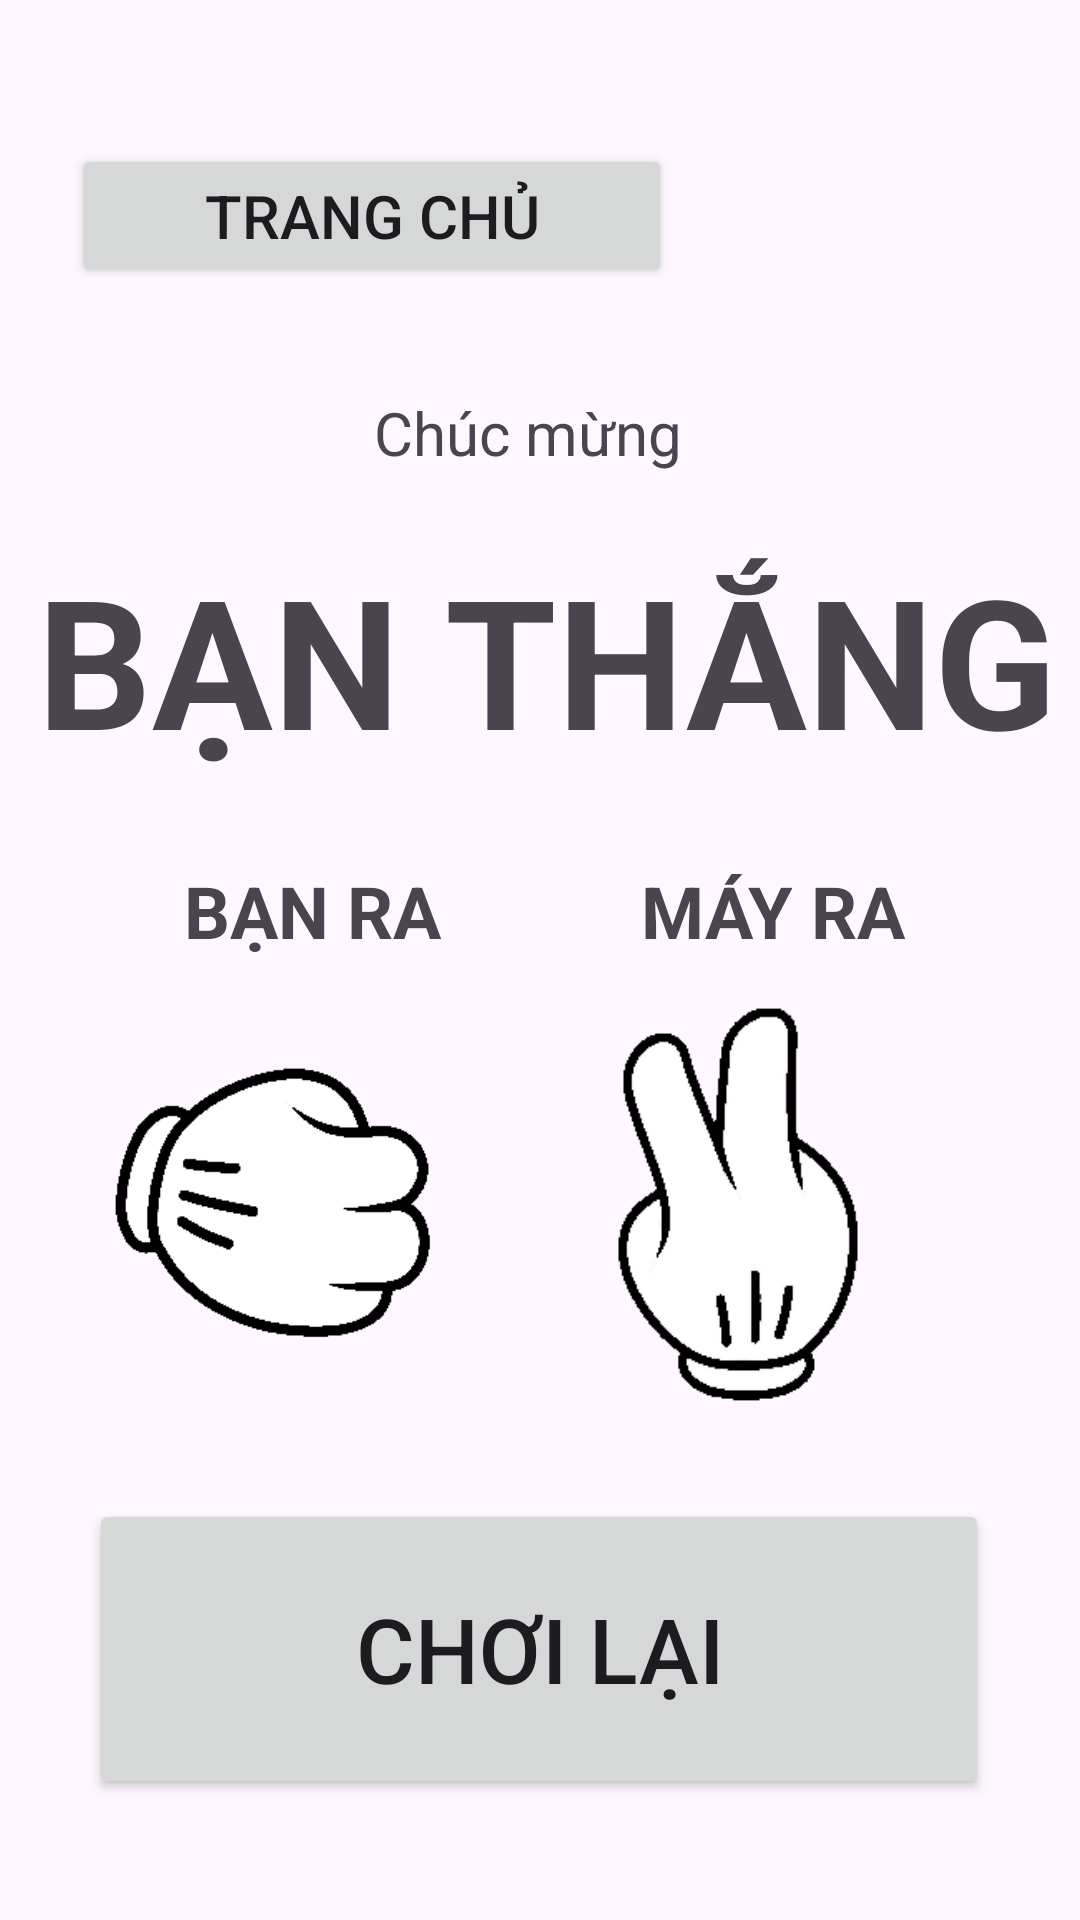

Write the Android layout XML for this screen, with the resource values it uses.
<!-- AndroidManifest.xml: application theme Theme.KBB -->
<!-- res/layout/activity_bua1.xml -->
<?xml version="1.0" encoding="utf-8"?>
<androidx.constraintlayout.widget.ConstraintLayout xmlns:android="http://schemas.android.com/apk/res/android"
    xmlns:app="http://schemas.android.com/apk/res-auto"
    xmlns:tools="http://schemas.android.com/tools"
    android:layout_width="match_parent"
    android:layout_height="match_parent"
    tools:context=".Bua1Activity">

    <Button
        android:id="@+id/bua1HomeButton"
        android:layout_width="200dp"
        android:layout_height="wrap_content"
        android:text="Trang chủ"
        android:textSize="20sp"
        app:layout_constraintBottom_toBottomOf="parent"
        app:layout_constraintEnd_toEndOf="parent"
        app:layout_constraintHorizontal_bias="0.151"
        app:layout_constraintStart_toStartOf="parent"
        app:layout_constraintTop_toTopOf="parent"
        app:layout_constraintVertical_bias="0.081" />

    <TextView
        android:id="@+id/textView13"
        android:layout_width="wrap_content"
        android:layout_height="wrap_content"
        android:text="BẠN RA"
        android:textSize="24sp"
        android:textStyle="bold"
        android:visibility="visible"
        app:layout_constraintBottom_toBottomOf="parent"
        app:layout_constraintEnd_toEndOf="parent"
        app:layout_constraintHorizontal_bias="0.223"
        app:layout_constraintStart_toStartOf="parent"
        app:layout_constraintTop_toTopOf="parent"
        app:layout_constraintVertical_bias="0.473" />

    <TextView
        android:id="@+id/textView16"
        android:layout_width="wrap_content"
        android:layout_height="wrap_content"
        android:text="BẠN THẮNG"
        android:textSize="60sp"
        android:textStyle="bold"
        android:visibility="visible"
        app:layout_constraintBottom_toBottomOf="parent"
        app:layout_constraintEnd_toEndOf="parent"
        app:layout_constraintHorizontal_bias="0.614"
        app:layout_constraintStart_toStartOf="parent"
        app:layout_constraintTop_toTopOf="parent"
        app:layout_constraintVertical_bias="0.321" />

    <TextView
        android:id="@+id/textView15"
        android:layout_width="wrap_content"
        android:layout_height="wrap_content"
        android:text="Chúc mừng"
        android:textSize="20sp"
        android:textStyle="normal"
        android:visibility="visible"
        app:layout_constraintBottom_toBottomOf="parent"
        app:layout_constraintEnd_toEndOf="parent"
        app:layout_constraintHorizontal_bias="0.484"
        app:layout_constraintStart_toStartOf="parent"
        app:layout_constraintTop_toTopOf="parent"
        app:layout_constraintVertical_bias="0.213" />

    <TextView
        android:id="@+id/textView14"
        android:layout_width="wrap_content"
        android:layout_height="wrap_content"
        android:text="MÁY RA"
        android:textSize="24sp"
        android:textStyle="bold"
        android:visibility="visible"
        app:layout_constraintBottom_toBottomOf="parent"
        app:layout_constraintEnd_toEndOf="parent"
        app:layout_constraintHorizontal_bias="0.785"
        app:layout_constraintStart_toStartOf="parent"
        app:layout_constraintTop_toTopOf="parent"
        app:layout_constraintVertical_bias="0.473" />

    <Button
        android:id="@+id/bua1Again"
        android:layout_width="300dp"
        android:layout_height="100dp"
        android:text="CHƠI LẠI"
        android:textSize="30sp"
        app:layout_constraintBottom_toBottomOf="parent"
        app:layout_constraintEnd_toEndOf="parent"
        app:layout_constraintHorizontal_bias="0.495"
        app:layout_constraintStart_toStartOf="parent"
        app:layout_constraintTop_toTopOf="parent"
        app:layout_constraintVertical_bias="0.925" />

    <ImageView
        android:id="@+id/imageView"
        android:layout_width="157dp"
        android:layout_height="153dp"
        app:layout_constraintBottom_toBottomOf="parent"
        app:layout_constraintEnd_toEndOf="parent"
        app:layout_constraintStart_toStartOf="parent"
        app:layout_constraintTop_toTopOf="parent"
        app:layout_constraintVertical_bias="0.667"
        app:layout_constraintHorizontal_bias="0.062"
        app:srcCompat="@drawable/bua1" />

    <ImageView
        android:id="@+id/imageView5"
        android:layout_width="186dp"
        android:layout_height="177dp"
        app:layout_constraintBottom_toBottomOf="parent"
        app:layout_constraintEnd_toEndOf="parent"
        app:layout_constraintHorizontal_bias="0.88"
        app:layout_constraintStart_toStartOf="parent"
        app:layout_constraintTop_toTopOf="parent"
        app:layout_constraintVertical_bias="0.676"
        app:srcCompat="@drawable/keo1" />

</androidx.constraintlayout.widget.ConstraintLayout>
<!-- resources referenced by this layout -->
<resources>
  <!-- drawable bua1: png bitmap (drawable, 4628 bytes) -->
  <!-- drawable keo1: png bitmap (drawable, 6340 bytes) -->
  <style name="Theme.KBB" parent="Base.Theme.KBB" />
  <style name="Base.Theme.KBB" parent="Theme.Material3.DayNight.NoActionBar">
          
          
      </style>
</resources>
